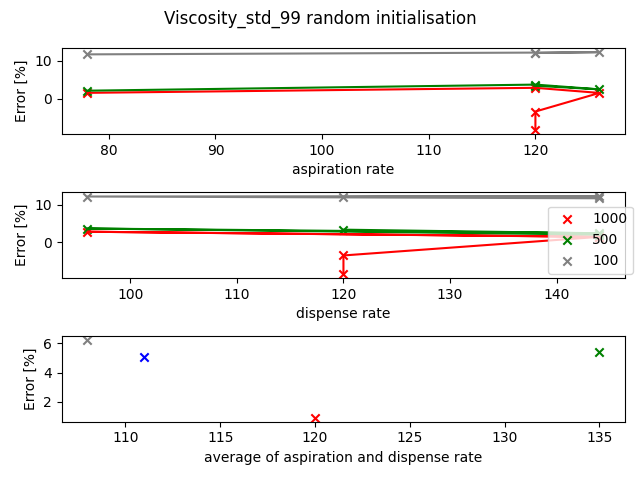

The data file committed next to this chart (first rows):
liquid, pipette, volume, aspiration_rate, dispense_rate, blow_out_rate, delay_aspirate, delay_dispense, delay_blow_out, touch_tip_aspirate, touch_tip_dispense, density, time, mi, mf, m, %error, Transfer_Observation, Comment
Viscosity_std_99.85, p1000, 1000, 120.0, 120.0, 0.0, 0.0, 0.0, 0.0, True, False, 0.8578, 22.18, 20.1, 20.89, 0.7864, -8.324, Incomplete Aspiration, 
Viscosity_std_99, p1000, 1000, 120.0, 120.0, 0.0, 5.0, 5.0, 0.0, True, False, 0.8578, 32.25, 20.79, 21.61, 0.8283, -3.439, incomplete aspiration, 
Viscosity_std_99, p1000, 500.0, 120.0, 120.0, 0.0, 5.0, 5.0, 0.0, True, False, 0.8578, 23.2, 21.61, 22.06, 0.4434, 3.381, excess aspiration, 
Viscosity_std_99, p1000, 100.0, 120.0, 120.0, 0.0, 5.0, 5.0, 0.0, True, False, 0.8578, 16.57, 22.06, 22.15, 0.0961, 12.03, excess aspiration, 
Viscosity_std_99, p1000, 1000, 126, 144, 0.0, 5.0, 5.0, 0.0, True, False, 0.8578, 29.79, 22.15, 23.02, 0.8705, 1.481, within tolerance, 
Viscosity_std_99, p1000, 500.0, 126, 144, 0.0, 5.0, 5.0, 0.0, True, False, 0.8578, 22.36, 23.02, 23.46, 0.4393, 2.425, excess aspiration, 
Viscosity_std_99, p1000, 100.0, 126, 144, 0.0, 5.0, 5.0, 0.0, True, False, 0.8578, 16.47, 23.46, 23.56, 0.0963, 12.26, excess aspiration, 
Viscosity_std_99, p1000, 1000, 120, 96, 0.0, 5.0, 5.0, 0.0, True, False, 0.8578, 33.7, 23.56, 24.44, 0.8821, 2.833, excess aspiration, 
Viscosity_std_99, p1000, 500.0, 120, 96, 0.0, 5.0, 5.0, 0.0, True, False, 0.8578, 24.41, 24.44, 24.89, 0.4447, 3.684, excess aspiration, 
Viscosity_std_99, p1000, 100.0, 120, 96, 0.0, 5.0, 5.0, 0.0, True, False, 0.8578, 16.9, 24.89, 24.98, 0.0962, 12.15, excess aspiration, 
Viscosity_std_99, p1000, 1000, 78, 144, 0.0, 5.0, 5.0, 0.0, True, False, 0.8578, 34.85, 24.98, 25.85, 0.8707, 1.504, within tolerance, 
Viscosity_std_99, p1000, 500.0, 78, 144, 0.0, 5.0, 5.0, 0.0, True, False, 0.8578, 24.96, 25.85, 26.29, 0.4378, 2.075, within tolerance, 
Viscosity_std_99, p1000, 100.0, 78, 144, 0.0, 5.0, 5.0, 0.0, True, False, 0.8578, 17.12, 26.29, 26.39, 0.0958, 11.68, excess aspiration, 
